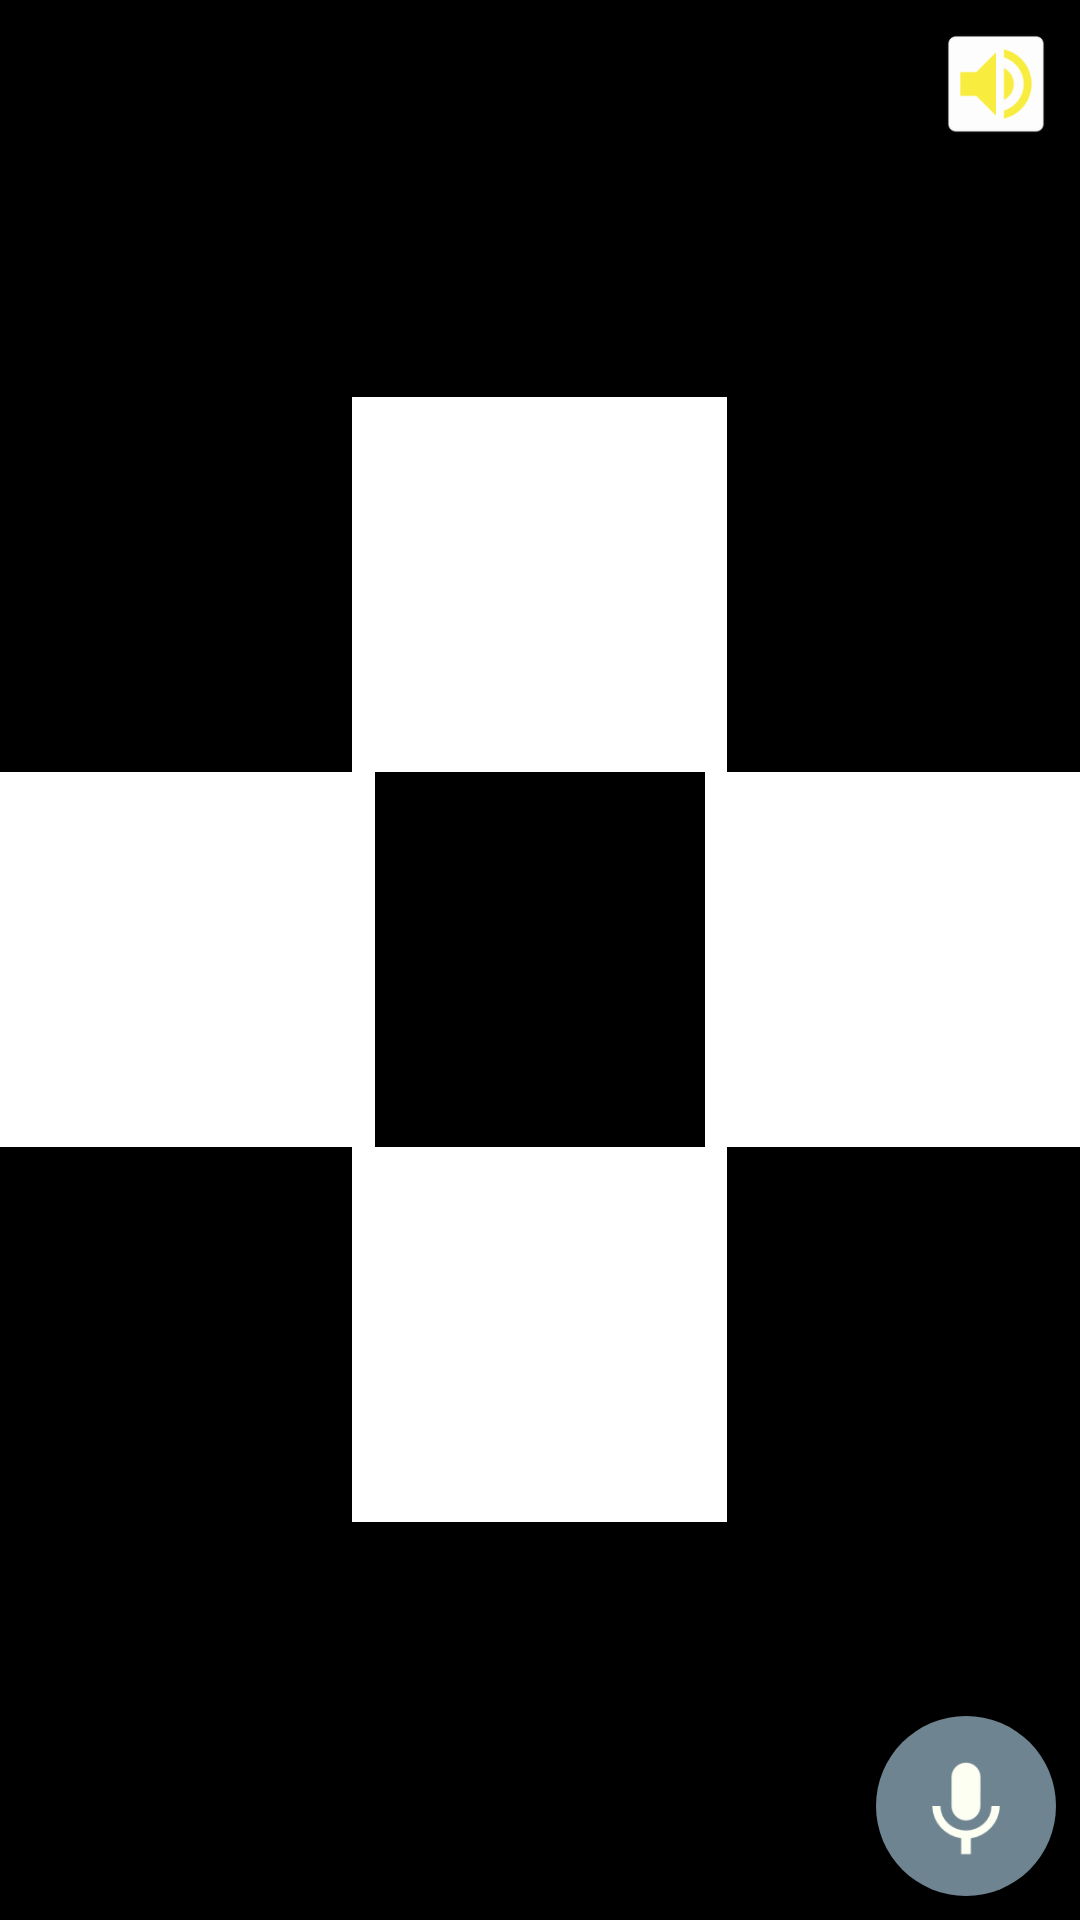

The Android layout XML behind this screen, and the referenced resources:
<!-- AndroidManifest.xml: application theme AppTheme -->
<!-- res/layout/play3d_layout.xml -->
<?xml version="1.0" encoding="utf-8"?>
<RelativeLayout
    xmlns:android="http://schemas.android.com/apk/res/android"
    android:layout_width="match_parent"
    android:layout_height="match_parent"
    android:background="@color/black">

    <TableLayout
        android:id="@+id/tableLayout"
        android:layout_width="match_parent"
        android:layout_height="match_parent" >
    </TableLayout>

    <ImageView
        android:layout_margin="8dp"
        android:layout_alignParentRight="true"
        android:src="@mipmap/play"
        android:id="@+id/repeat_text_situation"
        android:layout_width="40dp"
        android:layout_height="40dp" />

    <RelativeLayout
        android:layout_width="match_parent"
        android:layout_height="match_parent"
        android:layout_alignParentTop="true"
        android:layout_centerInParent="true">

        <ImageView
            android:id="@+id/image_top_3d"
            android:layout_width="wrap_content"
            android:layout_height="wrap_content"
            android:layout_above="@+id/center_btn_layout"
            android:layout_below="@+id/text_quest_2d"
            android:layout_centerInParent="true"
            android:background="@color/white"
            android:minWidth="125dp"
            android:minHeight="125dp" />

        <RelativeLayout
            android:id="@+id/center_btn_layout"
            android:layout_width="match_parent"
            android:layout_height="wrap_content"
            android:layout_centerInParent="true">
            <ImageView
                android:id="@+id/image_left_3d"
                android:layout_width="wrap_content"
                android:layout_height="wrap_content"
                android:layout_alignParentLeft="true"
                android:layout_centerInParent="true"
                android:background="@color/white"
                android:minWidth="125dp"
                android:minHeight="125dp" />

            <ImageView
                android:id="@+id/image_right_3d"
                android:layout_width="wrap_content"
                android:layout_height="wrap_content"
                android:layout_alignParentRight="true"
                android:layout_centerInParent="true"
                android:background="@color/white"
                android:minWidth="125dp"
                android:minHeight="125dp" />
        </RelativeLayout>

        <ImageView
            android:id="@+id/image_bottom_3d"
            android:layout_width="wrap_content"
            android:layout_height="wrap_content"
            android:layout_below="@+id/center_btn_layout"
            android:layout_centerInParent="true"
            android:background="@color/white"
            android:minWidth="125dp"
            android:minHeight="125dp" />
    </RelativeLayout>
    
    <ImageView
        android:id="@+id/voice_answer_btn"
        android:layout_margin="8dp"
        android:padding="8dp"
        android:src="@mipmap/micro"
        android:layout_alignParentBottom="true"
        android:layout_alignParentRight="true"
        android:background="@drawable/micro_bachground"
        android:layout_width="60dp"
        android:layout_height="60dp"/>
    
</RelativeLayout>
<!-- resources referenced by this layout -->
<resources>
  <color name="black">#000000</color>
  <color name="white">#FFFFFF</color>
  <!-- drawable micro_bachground (drawable) -->
  <?xml version="1.0" encoding="utf-8"?>
  <selector
      xmlns:android="http://schemas.android.com/apk/res/android">
      <item>
          <shape android:shape="oval">
              <solid android:color="@color/gray_blue"/>
          </shape>
      </item>
  </selector>
  <!-- mipmap micro: png bitmap (mipmap-hdpi, 742 bytes) -->
  <!-- mipmap play: png bitmap (mipmap-hdpi, 782 bytes) -->
  <style name="AppTheme" parent="Theme.AppCompat.Light.DarkActionBar">
          
          <item name="colorPrimary">@color/colorPrimary</item>
          <item name="colorPrimaryDark">@color/black</item>
          <item name="colorAccent">@color/black</item>
      </style>
  <color name="gray_blue">#6e8591</color>
  <color name="colorPrimary">#36414f</color>
</resources>
